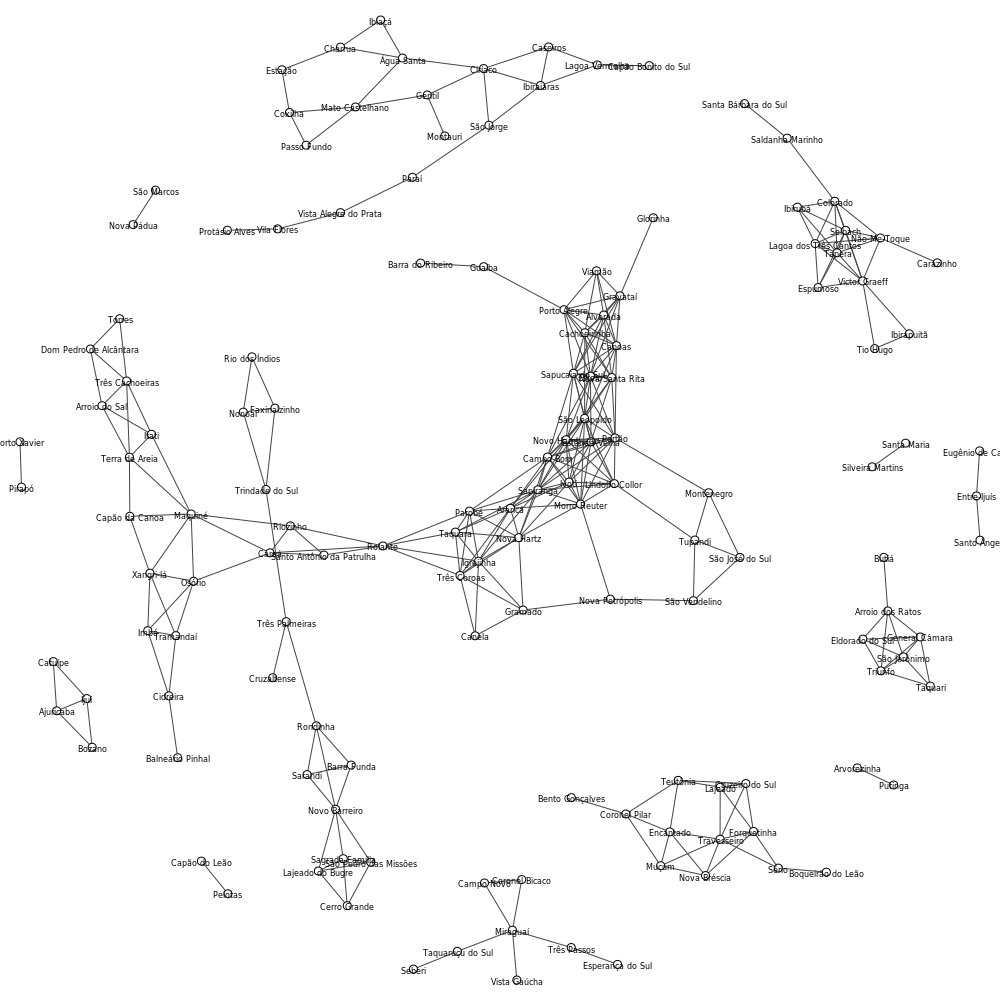

Values plotted in this chart, from the file beside it:
#vertices, #edges, min_distance, death_rate, diameter_size, clique_number, med_degree, max_degree, density_loop, density_no_loop, avg_local_transitivity, transitivity, girth, radius, average_path_length
142, 305, 25, 200, 12, 9, 13, 13, 0.03004, 0.03047, 0.5891, 0.6348, 3, 1.0, 3.802
